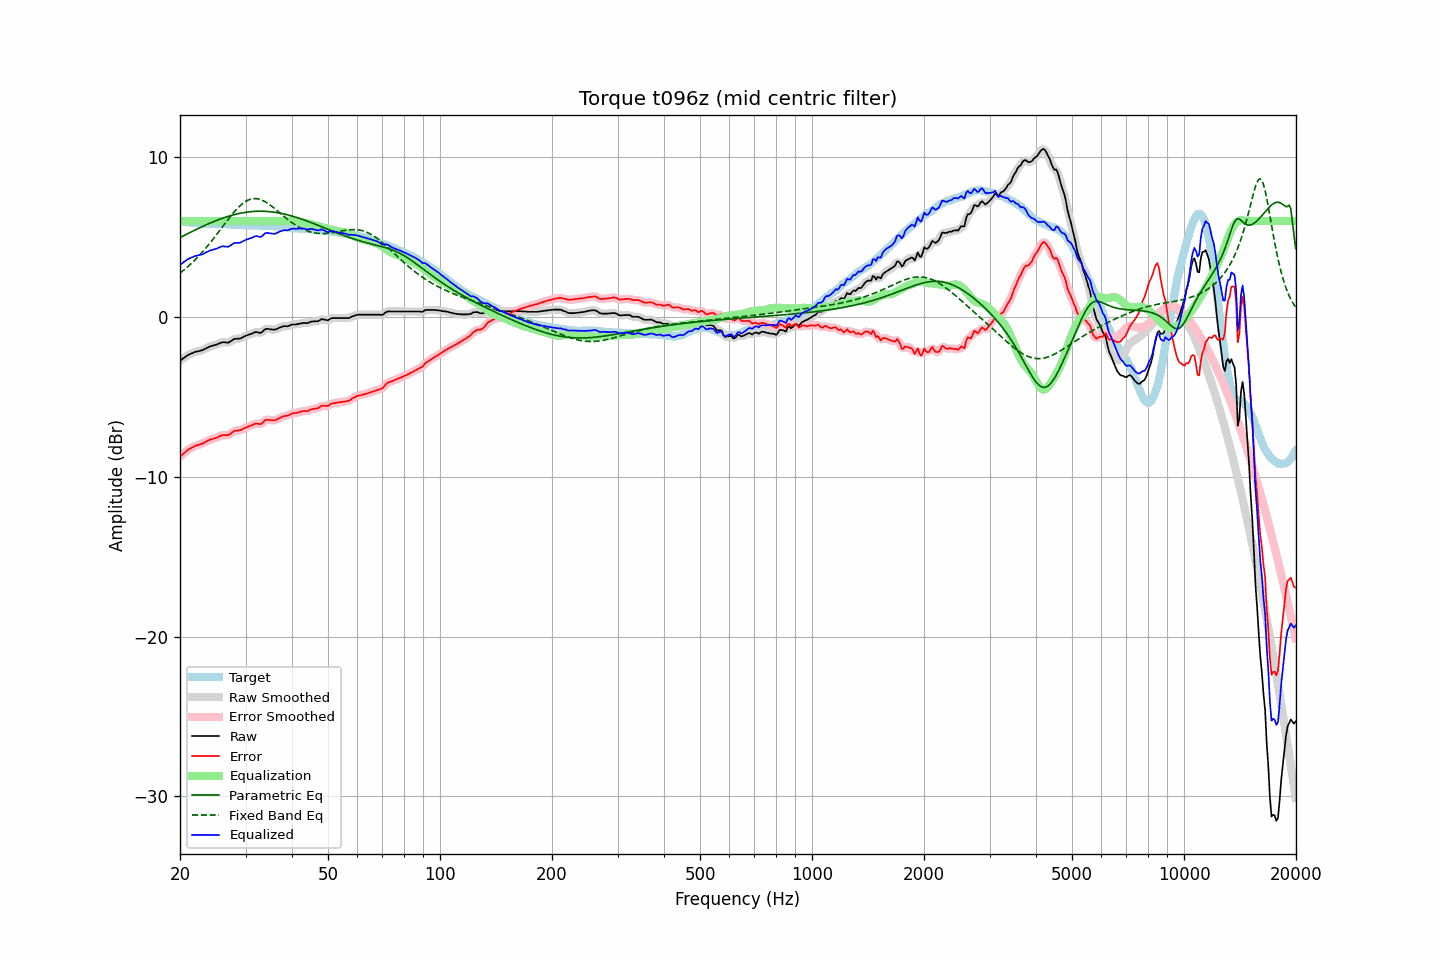

Source data for this figure (header and first rows):
frequency, raw, error, smoothed, error_smoothed, equalization, parametric_eq, fixed_band_eq, equalized_raw, equalized_smoothed, target
20.00, -2.74, -8.74, -2.75, -8.75, 6.00, 4.96, 2.74, 3.26, 3.25, 6.00
20.20, -2.67, -8.66, -2.67, -8.65, 6.00, 5.01, 2.82, 3.33, 3.33, 5.99
20.40, -2.59, -8.56, -2.59, -8.56, 6.00, 5.06, 2.90, 3.41, 3.41, 5.97
20.61, -2.52, -8.48, -2.52, -8.48, 6.00, 5.12, 2.98, 3.48, 3.48, 5.96
20.81, -2.45, -8.39, -2.45, -8.39, 6.00, 5.17, 3.07, 3.55, 3.55, 5.94
21.02, -2.38, -8.31, -2.39, -8.32, 6.00, 5.22, 3.16, 3.62, 3.61, 5.93
21.23, -2.33, -8.25, -2.33, -8.25, 6.00, 5.27, 3.25, 3.67, 3.67, 5.92
21.44, -2.29, -8.20, -2.29, -8.19, 6.00, 5.32, 3.34, 3.71, 3.71, 5.91
21.66, -2.25, -8.14, -2.25, -8.14, 6.00, 5.37, 3.44, 3.75, 3.75, 5.89
21.87, -2.20, -8.09, -2.21, -8.09, 6.00, 5.42, 3.53, 3.80, 3.79, 5.89
22.09, -2.17, -8.05, -2.18, -8.05, 6.00, 5.47, 3.63, 3.83, 3.82, 5.88
22.31, -2.15, -8.02, -2.15, -8.02, 6.00, 5.52, 3.74, 3.85, 3.85, 5.87
22.54, -2.13, -7.99, -2.13, -7.99, 6.00, 5.56, 3.85, 3.87, 3.87, 5.86
22.76, -2.10, -7.95, -2.11, -7.96, 6.00, 5.61, 3.95, 3.90, 3.89, 5.85
22.99, -2.08, -7.93, -2.07, -7.92, 6.00, 5.66, 4.07, 3.92, 3.93, 5.85
23.22, -2.03, -7.87, -2.03, -7.87, 6.00, 5.71, 4.18, 3.97, 3.97, 5.83
23.45, -1.97, -7.81, -1.98, -7.81, 6.00, 5.75, 4.30, 4.03, 4.02, 5.83
23.69, -1.92, -7.76, -1.92, -7.75, 6.00, 5.80, 4.42, 4.08, 4.08, 5.83
23.92, -1.87, -7.70, -1.87, -7.71, 6.00, 5.84, 4.54, 4.13, 4.13, 5.83
24.16, -1.83, -7.66, -1.84, -7.67, 6.00, 5.88, 4.66, 4.17, 4.16, 5.83
24.40, -1.81, -7.64, -1.81, -7.64, 6.00, 5.93, 4.79, 4.19, 4.19, 5.83
24.65, -1.78, -7.61, -1.78, -7.61, 6.00, 5.97, 4.92, 4.22, 4.22, 5.83
24.89, -1.75, -7.58, -1.75, -7.58, 6.00, 6.01, 5.05, 4.25, 4.25, 5.83
25.14, -1.72, -7.55, -1.72, -7.54, 6.00, 6.05, 5.18, 4.28, 4.28, 5.83
25.39, -1.67, -7.50, -1.67, -7.50, 6.00, 6.09, 5.31, 4.33, 4.33, 5.83
25.65, -1.63, -7.45, -1.63, -7.45, 6.00, 6.12, 5.45, 4.37, 4.37, 5.82
25.91, -1.59, -7.41, -1.60, -7.41, 6.00, 6.16, 5.58, 4.41, 4.40, 5.82
26.16, -1.58, -7.39, -1.59, -7.40, 6.00, 6.19, 5.72, 4.42, 4.41, 5.81
26.43, -1.59, -7.40, -1.60, -7.40, 6.00, 6.23, 5.85, 4.41, 4.40, 5.80
26.69, -1.60, -7.40, -1.60, -7.40, 6.00, 6.26, 5.98, 4.40, 4.40, 5.79
26.96, -1.61, -7.40, -1.59, -7.38, 6.00, 6.29, 6.11, 4.39, 4.41, 5.78
27.23, -1.55, -7.33, -1.55, -7.33, 6.00, 6.32, 6.24, 4.45, 4.45, 5.78
27.50, -1.49, -7.26, -1.49, -7.26, 6.00, 6.35, 6.37, 4.51, 4.51, 5.77
27.77, -1.42, -7.18, -1.43, -7.19, 6.00, 6.38, 6.49, 4.58, 4.57, 5.76
28.05, -1.37, -7.12, -1.39, -7.14, 6.00, 6.41, 6.60, 4.63, 4.61, 5.75
28.33, -1.37, -7.12, -1.37, -7.11, 6.00, 6.43, 6.72, 4.63, 4.63, 5.75
28.62, -1.36, -7.11, -1.37, -7.11, 6.00, 6.45, 6.82, 4.64, 4.63, 5.75
28.90, -1.36, -7.10, -1.35, -7.10, 6.00, 6.47, 6.92, 4.64, 4.65, 5.73
29.19, -1.33, -7.08, -1.32, -7.06, 6.00, 6.50, 7.01, 4.67, 4.68, 5.74
29.48, -1.27, -7.01, -1.28, -7.02, 6.00, 6.51, 7.10, 4.73, 4.72, 5.74
29.78, -1.22, -6.96, -1.23, -6.97, 6.00, 6.53, 7.17, 4.78, 4.77, 5.74
30.08, -1.17, -6.91, -1.18, -6.92, 6.00, 6.55, 7.23, 4.83, 4.82, 5.74
30.38, -1.14, -6.88, -1.14, -6.88, 6.00, 6.56, 7.29, 4.86, 4.86, 5.74
30.68, -1.10, -6.84, -1.11, -6.84, 6.00, 6.57, 7.33, 4.90, 4.89, 5.73
30.99, -1.07, -6.81, -1.07, -6.80, 6.00, 6.58, 7.37, 4.93, 4.93, 5.73
31.30, -1.03, -6.76, -1.02, -6.76, 6.00, 6.59, 7.39, 4.97, 4.98, 5.73
31.61, -0.98, -6.71, -0.98, -6.71, 6.00, 6.60, 7.40, 5.02, 5.02, 5.73
31.93, -0.94, -6.67, -0.96, -6.68, 6.00, 6.61, 7.40, 5.06, 5.04, 5.73
32.24, -0.95, -6.67, -0.96, -6.68, 6.00, 6.61, 7.39, 5.05, 5.04, 5.72
32.57, -0.98, -6.70, -0.98, -6.70, 6.00, 6.61, 7.37, 5.02, 5.02, 5.71
32.89, -1.00, -6.71, -0.98, -6.69, 6.00, 6.61, 7.34, 5.00, 5.02, 5.71
33.22, -0.95, -6.66, -0.93, -6.64, 6.00, 6.61, 7.30, 5.05, 5.07, 5.71
33.55, -0.85, -6.56, -0.86, -6.56, 6.00, 6.61, 7.26, 5.15, 5.14, 5.71
33.89, -0.76, -6.46, -0.78, -6.48, 6.00, 6.60, 7.20, 5.24, 5.22, 5.69
34.23, -0.74, -6.43, -0.75, -6.44, 6.00, 6.60, 7.14, 5.26, 5.25, 5.69
34.57, -0.75, -6.44, -0.75, -6.43, 6.00, 6.59, 7.08, 5.25, 5.25, 5.69
34.92, -0.77, -6.46, -0.77, -6.45, 6.00, 6.58, 7.01, 5.23, 5.23, 5.68
35.27, -0.78, -6.46, -0.79, -6.47, 6.00, 6.57, 6.93, 5.22, 5.21, 5.68
35.62, -0.79, -6.47, -0.80, -6.47, 6.00, 6.56, 6.85, 5.21, 5.20, 5.68
35.97, -0.80, -6.47, -0.79, -6.46, 6.00, 6.54, 6.77, 5.20, 5.21, 5.67
... 635 more rows
